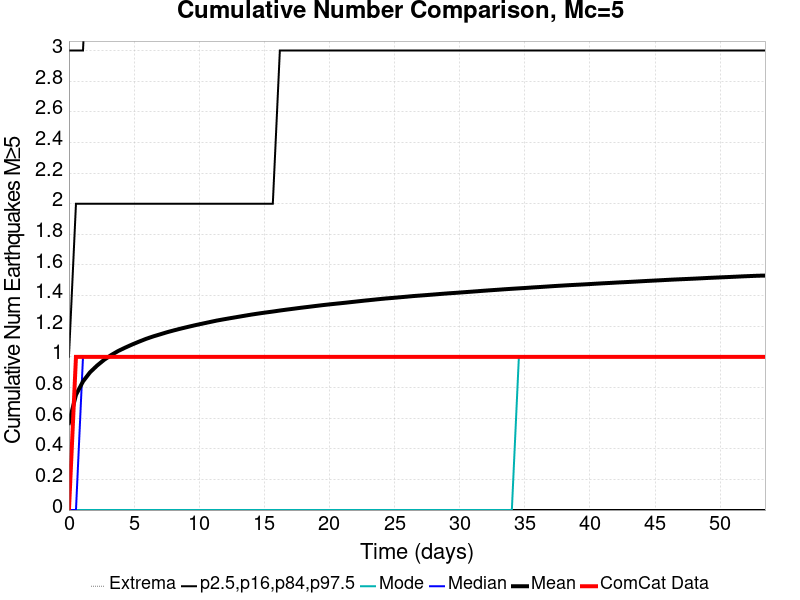

The file beside this chart, header and first rows:
Time (days), ComCat Data, Simulation Mean, Simulation Median, Simulation Mode, Simulation Minimum, Simulation Maximum, 2.5 %-ile, 16 %-ile, 84 %-ile, 97.5 %-ile
0.0, 0.0, 0.5681, 0.0, 0.0, 0.0, 9.0, 0.0, 0.0, 1.0, 3.0
0.5398, 1.0, 0.7519, 0.0, 0.0, 0.0, 11.0, 0.0, 0.0, 2.0, 3.0
1.08, 1.0, 0.8398, 1.0, 0.0, 0.0, 14.0, 0.0, 0.0, 2.0, 3.0
1.619, 1.0, 0.8994, 1.0, 0.0, 0.0, 15.0, 0.0, 0.0, 2.0, 4.0
2.159, 1.0, 0.9432, 1.0, 0.0, 0.0, 16.0, 0.0, 0.0, 2.0, 4.0
2.699, 1.0, 0.9807, 1.0, 0.0, 0.0, 17.0, 0.0, 0.0, 2.0, 4.0
3.239, 1.0, 1.012, 1.0, 0.0, 0.0, 18.0, 0.0, 0.0, 2.0, 4.0
3.778, 1.0, 1.038, 1.0, 0.0, 0.0, 18.0, 0.0, 0.0, 2.0, 4.0
4.318, 1.0, 1.06, 1.0, 0.0, 0.0, 18.0, 0.0, 0.0, 2.0, 4.0
4.858, 1.0, 1.081, 1.0, 0.0, 0.0, 18.0, 0.0, 0.0, 2.0, 4.0
5.398, 1.0, 1.1, 1.0, 0.0, 0.0, 18.0, 0.0, 0.0, 2.0, 4.0
5.938, 1.0, 1.118, 1.0, 0.0, 0.0, 18.0, 0.0, 0.0, 2.0, 4.0
6.477, 1.0, 1.134, 1.0, 0.0, 0.0, 18.0, 0.0, 0.0, 2.0, 4.0
7.017, 1.0, 1.148, 1.0, 0.0, 0.0, 18.0, 0.0, 0.0, 2.0, 4.0
7.557, 1.0, 1.162, 1.0, 0.0, 0.0, 18.0, 0.0, 0.0, 2.0, 4.0
8.097, 1.0, 1.174, 1.0, 0.0, 0.0, 18.0, 0.0, 0.0, 2.0, 4.0
8.637, 1.0, 1.186, 1.0, 0.0, 0.0, 18.0, 0.0, 0.0, 2.0, 5.0
9.176, 1.0, 1.197, 1.0, 0.0, 0.0, 18.0, 0.0, 0.0, 2.0, 5.0
9.716, 1.0, 1.207, 1.0, 0.0, 0.0, 18.0, 0.0, 0.0, 2.0, 5.0
10.26, 1.0, 1.217, 1.0, 0.0, 0.0, 18.0, 0.0, 0.0, 2.0, 5.0
10.8, 1.0, 1.227, 1.0, 0.0, 0.0, 18.0, 0.0, 0.0, 2.0, 5.0
11.34, 1.0, 1.237, 1.0, 0.0, 0.0, 18.0, 0.0, 0.0, 2.0, 5.0
11.88, 1.0, 1.245, 1.0, 0.0, 0.0, 18.0, 0.0, 0.0, 2.0, 5.0
12.41, 1.0, 1.253, 1.0, 0.0, 0.0, 18.0, 0.0, 0.0, 2.0, 5.0
12.95, 1.0, 1.261, 1.0, 0.0, 0.0, 18.0, 0.0, 0.0, 2.0, 5.0
13.49, 1.0, 1.269, 1.0, 0.0, 0.0, 18.0, 0.0, 0.0, 2.0, 5.0
14.03, 1.0, 1.276, 1.0, 0.0, 0.0, 18.0, 0.0, 0.0, 2.0, 5.0
14.57, 1.0, 1.283, 1.0, 0.0, 0.0, 18.0, 0.0, 0.0, 2.0, 5.0
15.11, 1.0, 1.29, 1.0, 0.0, 0.0, 18.0, 0.0, 0.0, 2.0, 5.0
15.65, 1.0, 1.296, 1.0, 0.0, 0.0, 18.0, 0.0, 0.0, 2.0, 5.0
16.19, 1.0, 1.303, 1.0, 0.0, 0.0, 18.0, 0.0, 0.0, 3.0, 5.0
16.73, 1.0, 1.309, 1.0, 0.0, 0.0, 18.0, 0.0, 0.0, 3.0, 5.0
17.27, 1.0, 1.315, 1.0, 0.0, 0.0, 18.0, 0.0, 0.0, 3.0, 5.0
17.81, 1.0, 1.321, 1.0, 0.0, 0.0, 18.0, 0.0, 0.0, 3.0, 5.0
18.35, 1.0, 1.326, 1.0, 0.0, 0.0, 18.0, 0.0, 0.0, 3.0, 5.0
18.89, 1.0, 1.332, 1.0, 0.0, 0.0, 18.0, 0.0, 0.0, 3.0, 5.0
19.43, 1.0, 1.337, 1.0, 0.0, 0.0, 18.0, 0.0, 0.0, 3.0, 5.0
19.97, 1.0, 1.343, 1.0, 0.0, 0.0, 18.0, 0.0, 0.0, 3.0, 5.0
20.51, 1.0, 1.347, 1.0, 0.0, 0.0, 18.0, 0.0, 0.0, 3.0, 5.0
21.05, 1.0, 1.352, 1.0, 0.0, 0.0, 18.0, 0.0, 0.0, 3.0, 5.0
21.59, 1.0, 1.357, 1.0, 0.0, 0.0, 18.0, 0.0, 0.0, 3.0, 5.0
22.13, 1.0, 1.362, 1.0, 0.0, 0.0, 18.0, 0.0, 0.0, 3.0, 5.0
22.67, 1.0, 1.367, 1.0, 0.0, 0.0, 18.0, 0.0, 0.0, 3.0, 5.0
23.21, 1.0, 1.372, 1.0, 0.0, 0.0, 18.0, 0.0, 0.0, 3.0, 5.0
23.75, 1.0, 1.377, 1.0, 0.0, 0.0, 18.0, 0.0, 0.0, 3.0, 5.0
24.29, 1.0, 1.381, 1.0, 0.0, 0.0, 18.0, 0.0, 0.0, 3.0, 5.0
24.83, 1.0, 1.385, 1.0, 0.0, 0.0, 18.0, 0.0, 0.0, 3.0, 5.0
25.37, 1.0, 1.389, 1.0, 0.0, 0.0, 18.0, 0.0, 0.0, 3.0, 5.0
25.91, 1.0, 1.393, 1.0, 0.0, 0.0, 18.0, 0.0, 0.0, 3.0, 5.0
26.45, 1.0, 1.397, 1.0, 0.0, 0.0, 18.0, 0.0, 0.0, 3.0, 5.0
26.99, 1.0, 1.401, 1.0, 0.0, 0.0, 18.0, 0.0, 0.0, 3.0, 5.0
27.53, 1.0, 1.404, 1.0, 0.0, 0.0, 18.0, 0.0, 0.0, 3.0, 5.0
28.07, 1.0, 1.408, 1.0, 0.0, 0.0, 18.0, 0.0, 0.0, 3.0, 5.0
28.61, 1.0, 1.411, 1.0, 0.0, 0.0, 18.0, 0.0, 0.0, 3.0, 5.0
29.15, 1.0, 1.415, 1.0, 0.0, 0.0, 18.0, 0.0, 0.0, 3.0, 5.0
29.69, 1.0, 1.418, 1.0, 0.0, 0.0, 18.0, 0.0, 0.0, 3.0, 5.0
30.23, 1.0, 1.422, 1.0, 0.0, 0.0, 18.0, 0.0, 0.0, 3.0, 5.0
30.77, 1.0, 1.425, 1.0, 0.0, 0.0, 18.0, 0.0, 0.0, 3.0, 5.0
31.31, 1.0, 1.428, 1.0, 0.0, 0.0, 18.0, 0.0, 0.0, 3.0, 5.0
31.85, 1.0, 1.432, 1.0, 0.0, 0.0, 18.0, 0.0, 0.0, 3.0, 5.0
... 40 more rows
